3-way image classification set "Data" from GitHub (studio-fluffy/FluffyBird); label vocabulary: egg ellipse shape, S2 rund, S2 tropfen.

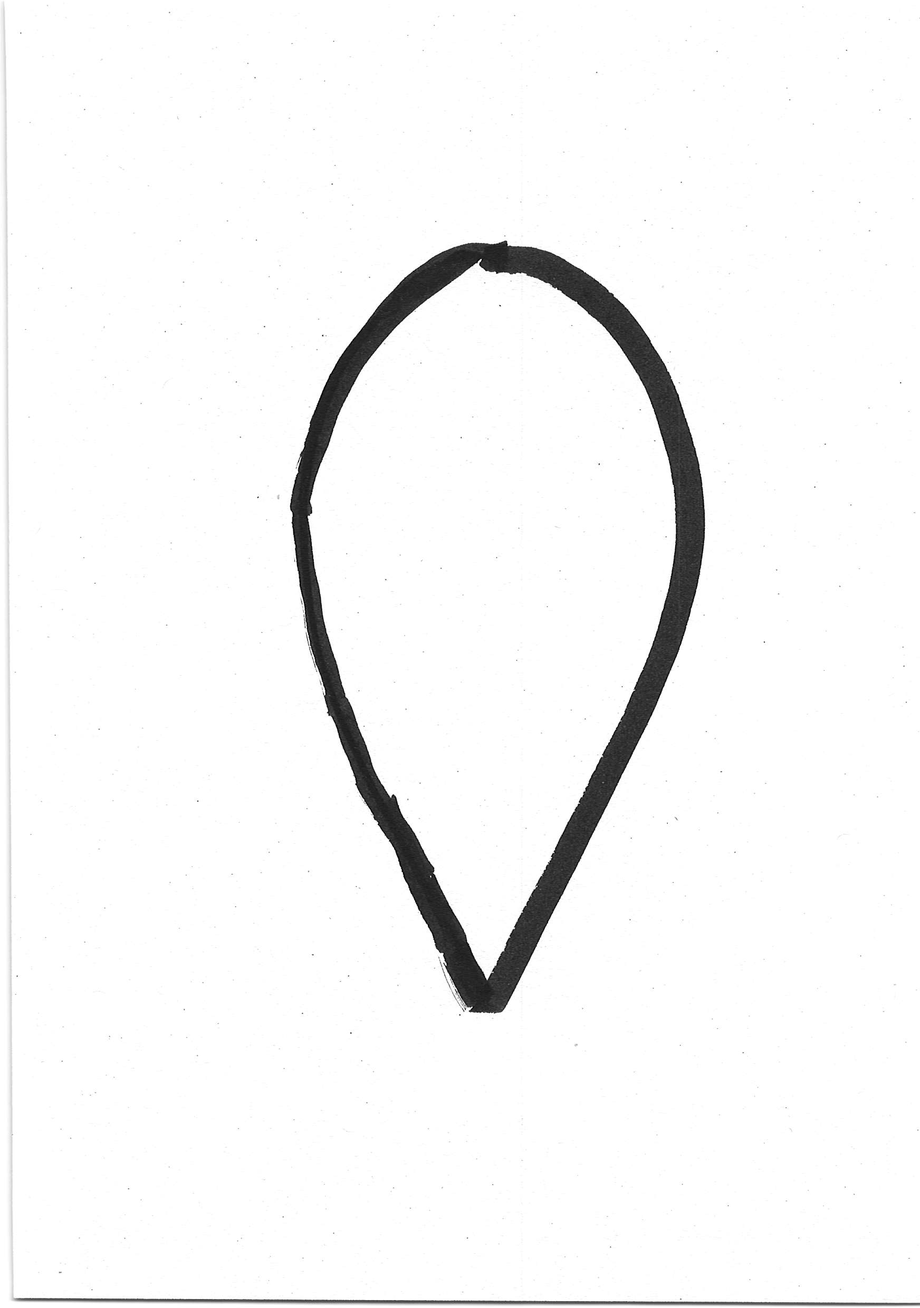
Label: S2 tropfen

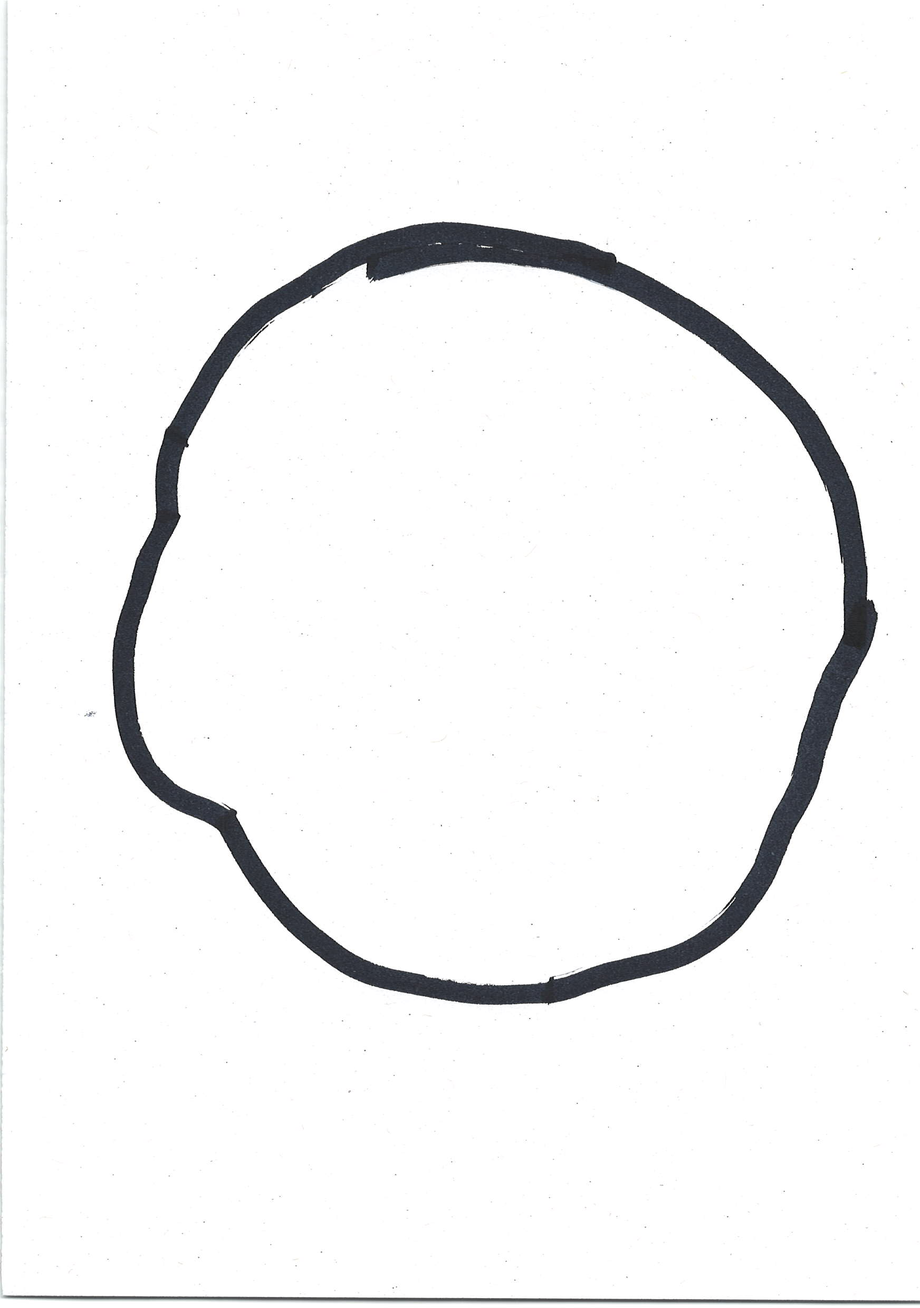
Label: S2 rund

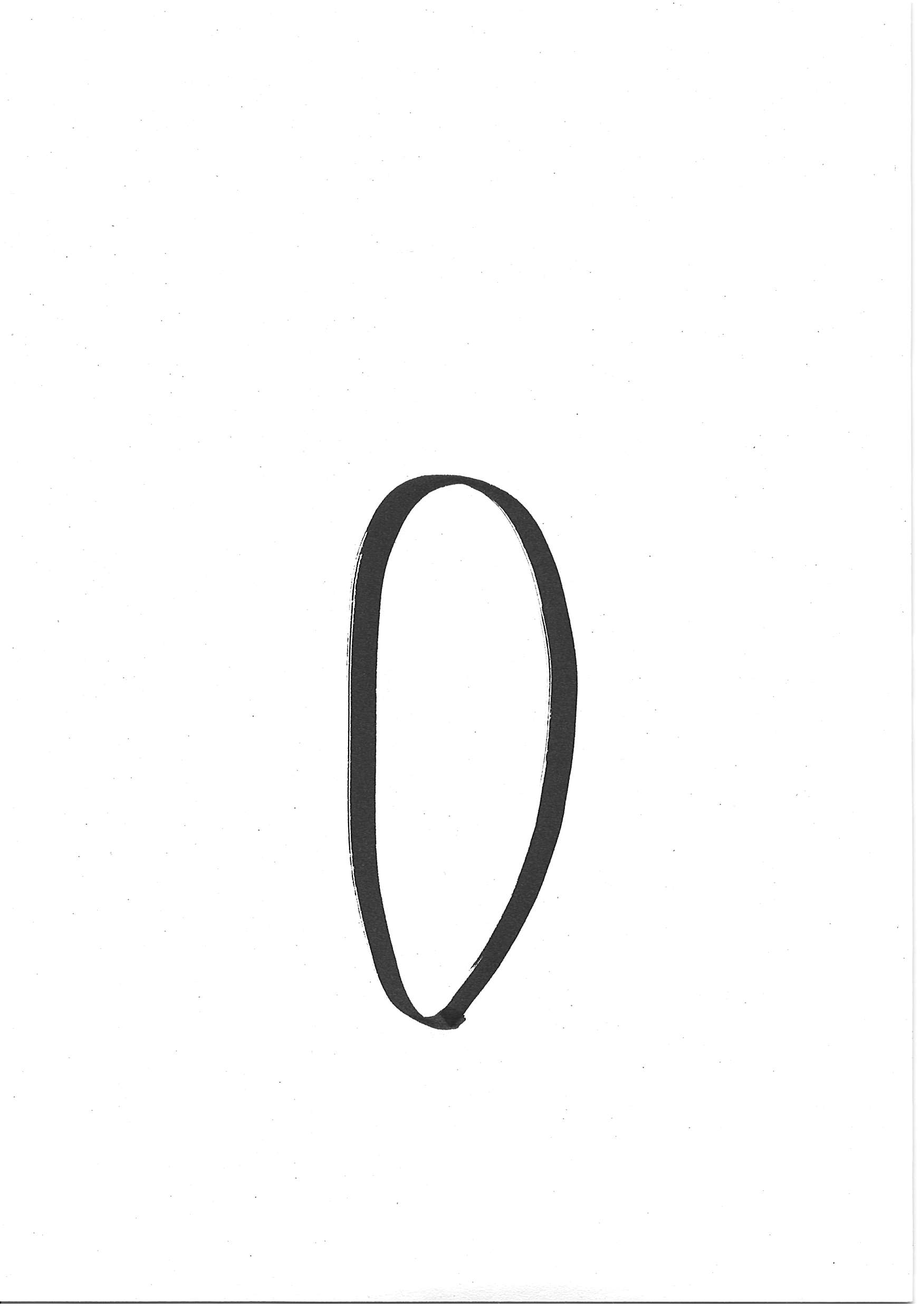
Label: egg ellipse shape

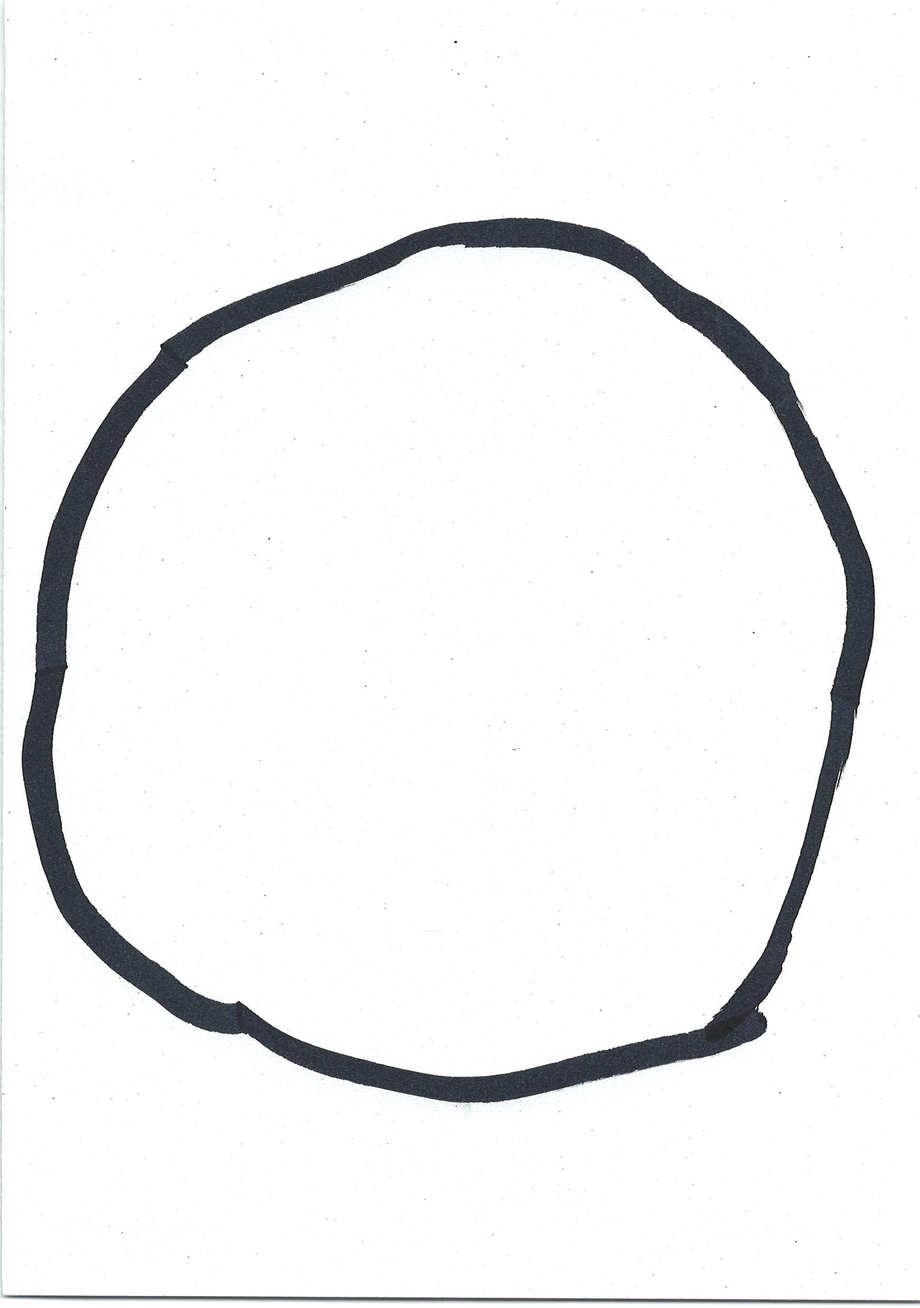
Label: S2 rund

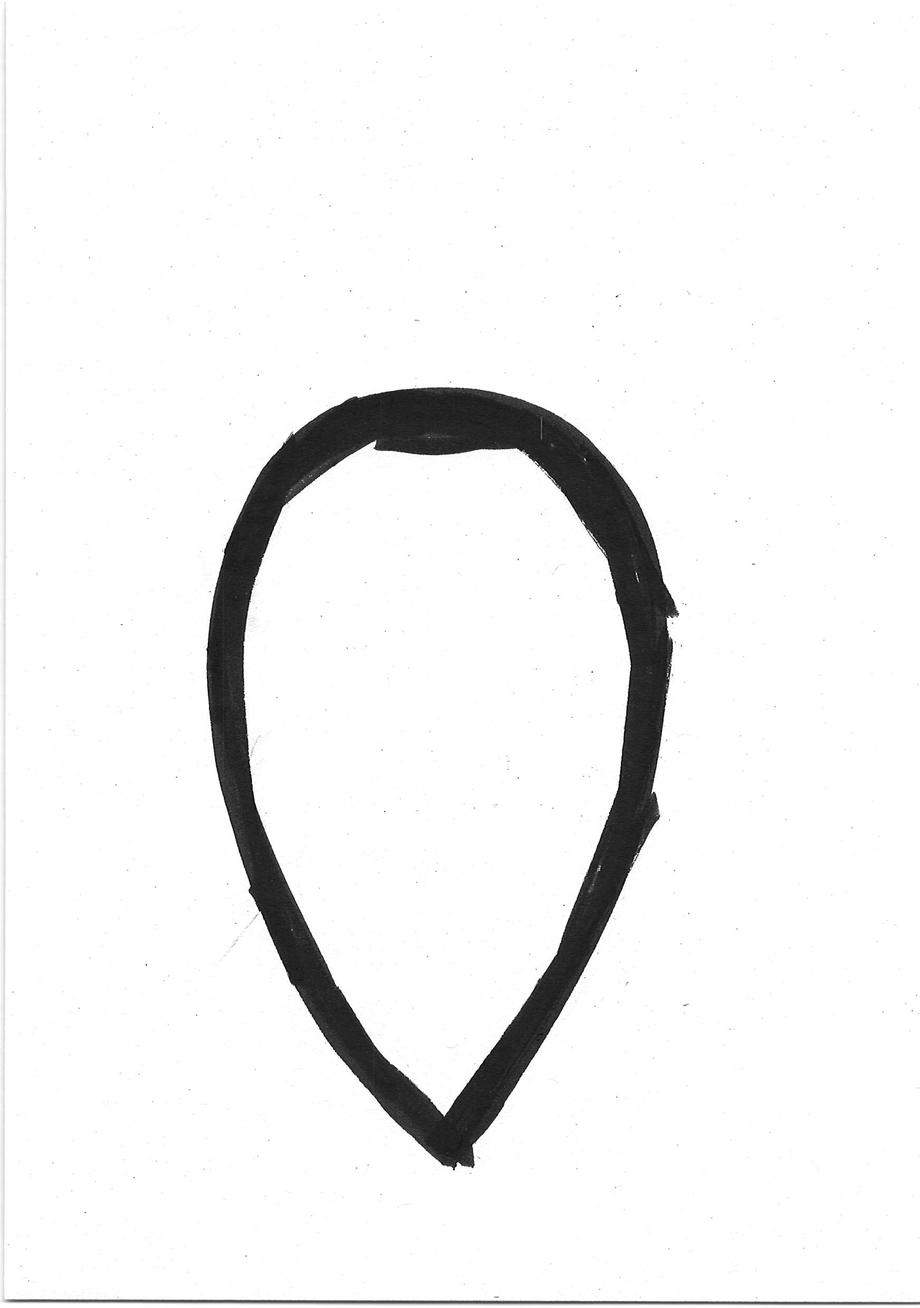
Label: S2 tropfen

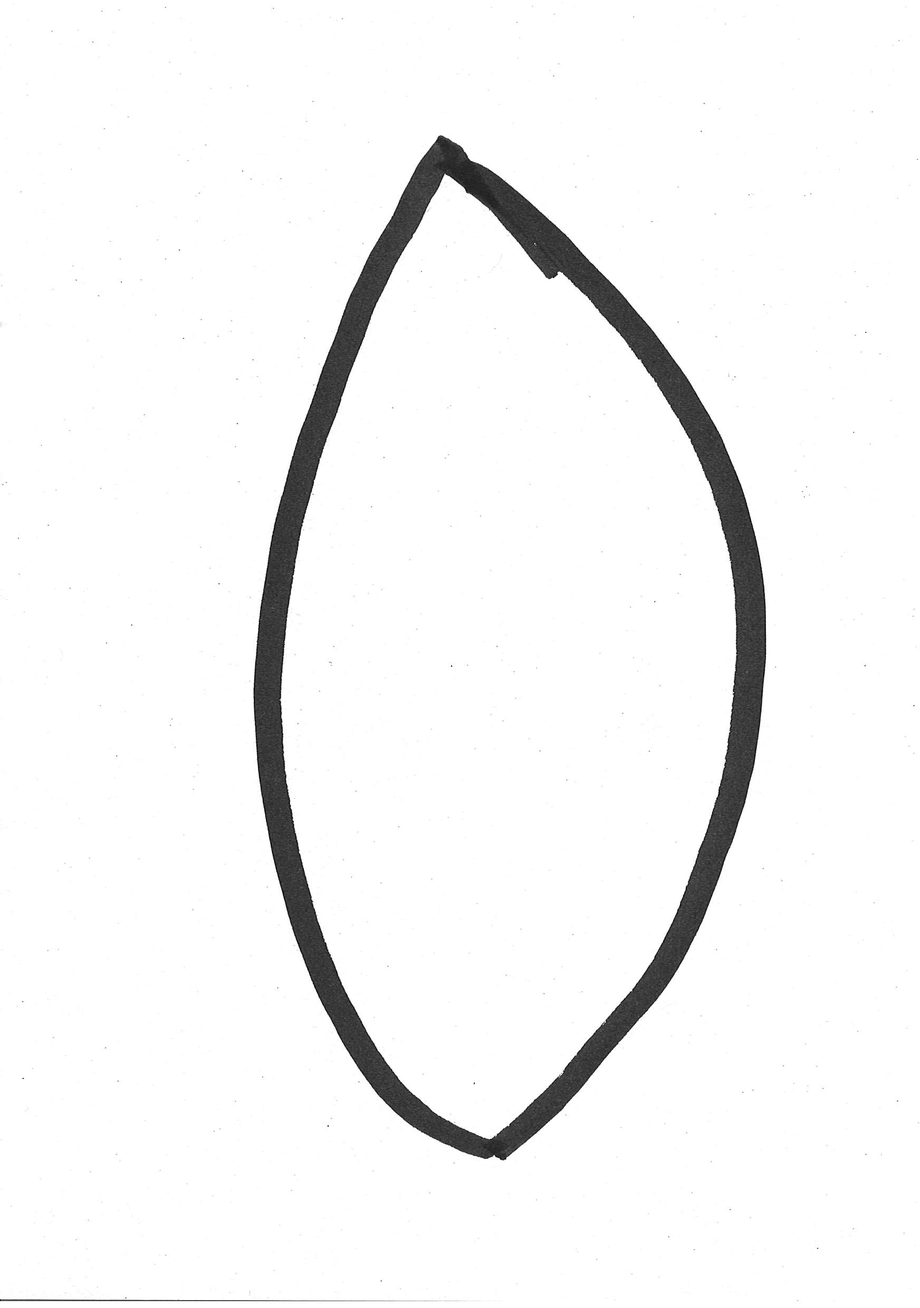
Label: egg ellipse shape
